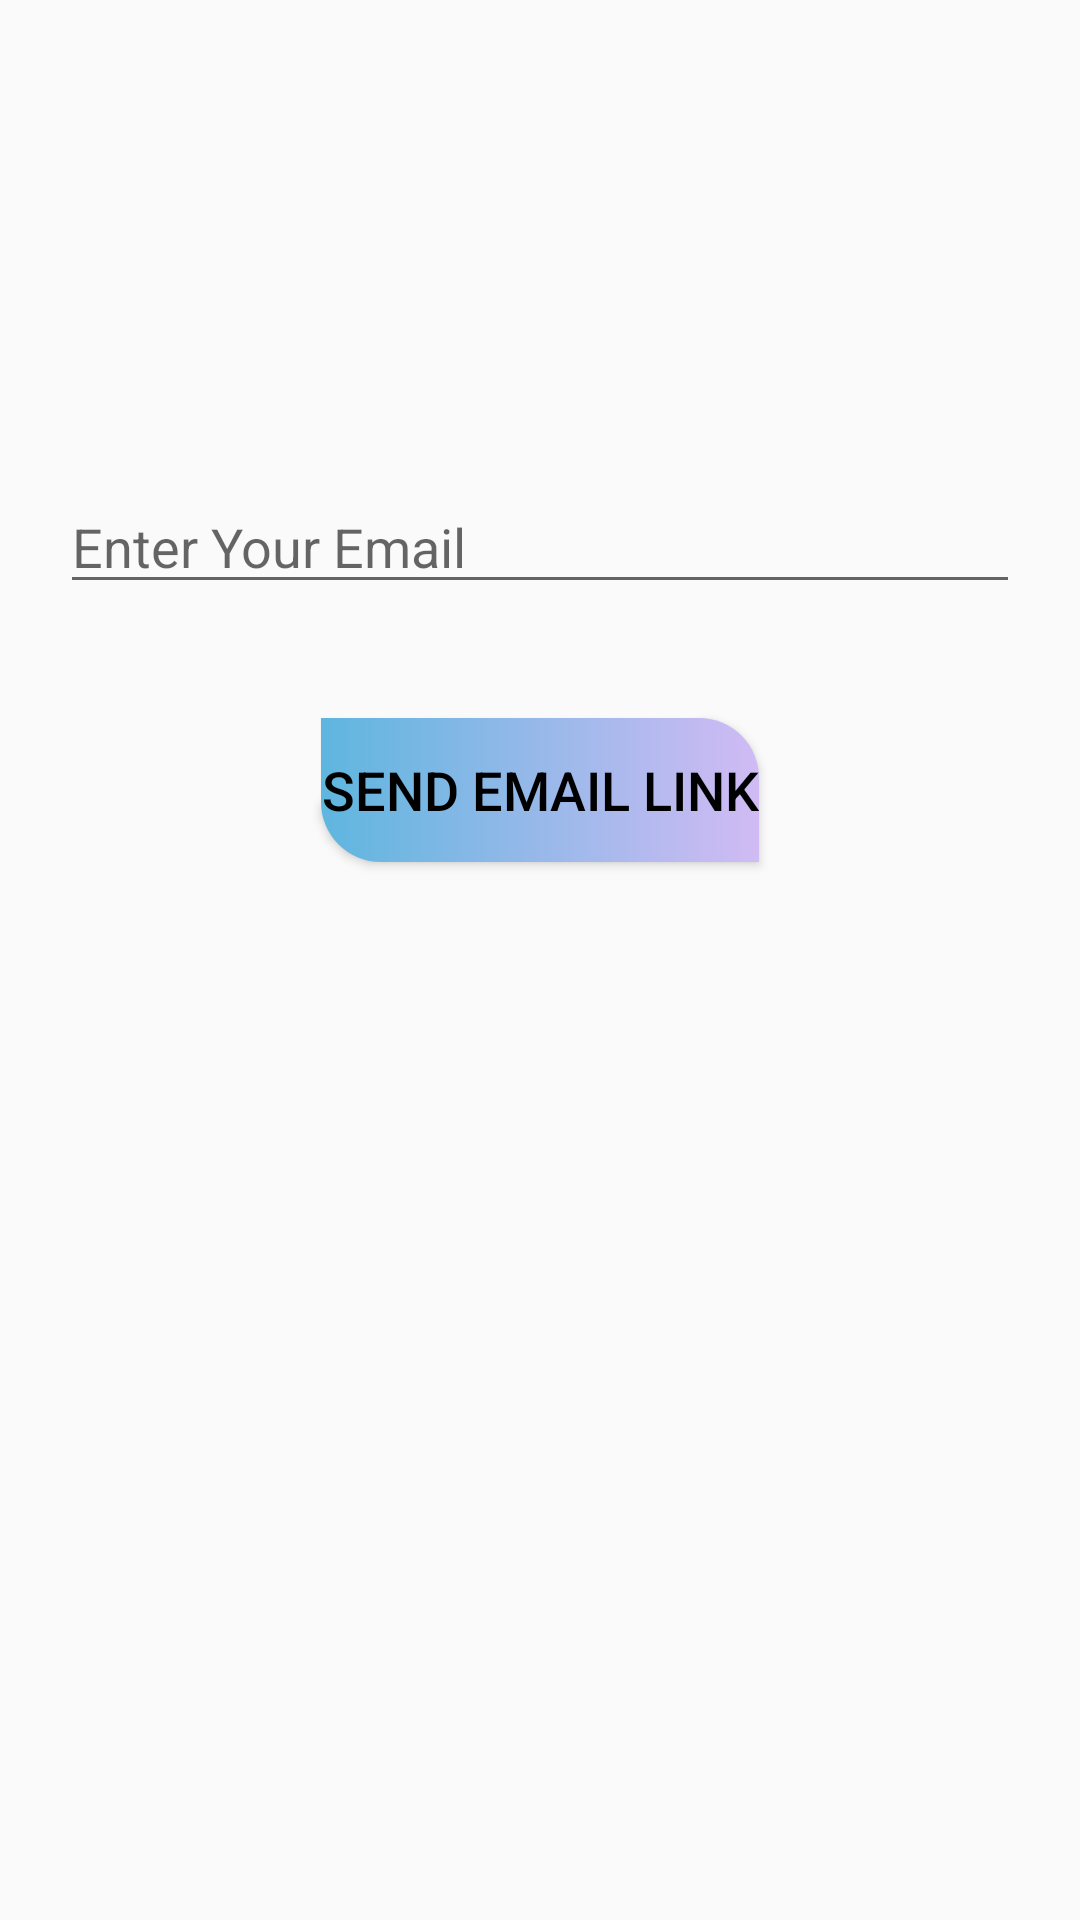

Reconstruct the res/layout file that produces this screen, plus the resources it refers to.
<!-- AndroidManifest.xml: application theme Theme.Quiz -->
<!-- res/layout/activity_forgot_password.xml -->
<?xml version="1.0" encoding="utf-8"?>
<androidx.constraintlayout.widget.ConstraintLayout xmlns:android="http://schemas.android.com/apk/res/android"
    xmlns:app="http://schemas.android.com/apk/res-auto"
    xmlns:tools="http://schemas.android.com/tools"
    android:layout_width="match_parent"
    android:layout_height="match_parent"
    android:background="@drawable/gradient3"
    tools:context=".ForgotPassword">

    <EditText
        android:id="@+id/etFGEmail"
        android:layout_width="match_parent"
        android:layout_height="wrap_content"
        android:layout_marginStart="20dp"
        android:layout_marginTop="160dp"
        android:layout_marginEnd="20dp"
        android:drawableLeft="@drawable/ic_baseline_email_24"
        android:drawablePadding="10dp"
        android:ems="10"
        android:hint="Enter Your Email"
        android:inputType="textEmailAddress"
        app:layout_constraintEnd_toEndOf="parent"
        app:layout_constraintHorizontal_bias="1.0"
        app:layout_constraintStart_toStartOf="parent"
        app:layout_constraintTop_toTopOf="parent" />

    <Button
        android:id="@+id/fgsend"
        android:layout_width="wrap_content"
        android:layout_height="wrap_content"
        android:layout_marginTop="38dp"
        android:background="@drawable/textview_question"
        android:text="Send Email Link"
        android:textColor="@color/black"
        android:textSize="18sp"
        app:layout_constraintEnd_toEndOf="parent"
        app:layout_constraintHorizontal_bias="0.5"
        app:layout_constraintStart_toStartOf="parent"
        app:layout_constraintTop_toBottomOf="@+id/etFGEmail" />
</androidx.constraintlayout.widget.ConstraintLayout>
<!-- resources referenced by this layout -->
<resources>
  <!-- drawable textview_question (drawable) -->
  <?xml version="1.0" encoding="utf-8"?>
  <selector xmlns:android="http://schemas.android.com/apk/res/android">
  
      <item>
          <shape android:shape="rectangle">
  
              <gradient
                  android:endColor="#D1BBF4"
                  android:startColor="#5EB6DF" />
              <corners
                  android:topRightRadius="20dp"
                  android:bottomLeftRadius="20dp"/>
  
  
  
          </shape>
  
  
  
  
      </item>
  
  </selector>
  <style name="Theme.Quiz" parent="Theme.AppCompat.DayNight.DarkActionBar">
          
          <item name="colorPrimary">#4FA6F3</item>
          <item name="colorPrimaryVariant">#154AE8</item>
          <item name="colorOnPrimary">@color/white</item>
          
          <item name="colorSecondary">@color/teal_200</item>
          <item name="colorSecondaryVariant">@color/teal_700</item>
          <item name="colorOnSecondary">@color/black</item>
          
          <item name="android:statusBarColor" tools:targetApi="l">?attr/colorPrimaryVariant</item>
          
      </style>
  <!-- not gathered from this repository: default colours our renderer supplied (Android Studio template values) -->
  <color name="teal_200">#FF03DAC5</color>
  <color name="teal_700">#FF018786</color>
  <color name="black">#FF000000</color>
  <color name="white">#FFFFFFFF</color>
</resources>
